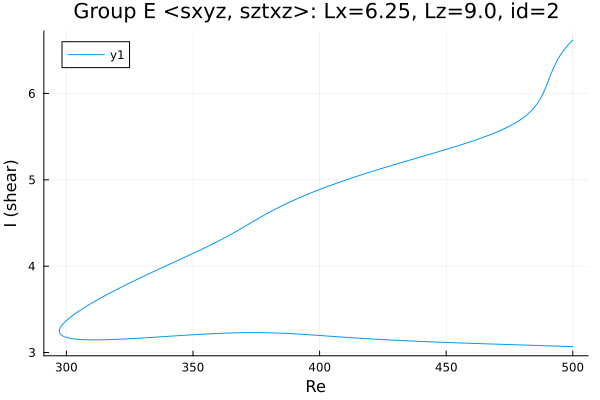

The file beside this chart, header and first rows:
Re, shear
500.0, 6.618
499.3, 6.598
497.9, 6.554
496.5, 6.503
495.1, 6.443
493.6, 6.372
492.2, 6.286
490.8, 6.183
490.6, 6.169
489.2, 6.062
487.8, 5.971
486.4, 5.899
485, 5.843
483.6, 5.799
482.2, 5.76
480.8, 5.726
479.4, 5.697
478, 5.67
476.5, 5.646
475.1, 5.623
473.7, 5.603
472.3, 5.583
470.9, 5.565
469.5, 5.547
468.1, 5.53
466.6, 5.514
465.2, 5.498
463.8, 5.483
462.4, 5.469
461, 5.454
459.6, 5.441
458.2, 5.427
456.7, 5.413
455.3, 5.4
453.9, 5.387
452.5, 5.375
451.1, 5.362
449.7, 5.349
448.3, 5.337
446.8, 5.325
445.4, 5.312
444, 5.3
442.6, 5.288
441.2, 5.276
439.8, 5.264
438.4, 5.252
436.9, 5.24
435.5, 5.228
434.1, 5.215
433.9, 5.214
432.5, 5.201
431.1, 5.189
429.7, 5.177
428.3, 5.165
426.8, 5.152
425.4, 5.14
424, 5.127
422.6, 5.114
421.2, 5.101
419.8, 5.088
... 302 more rows
